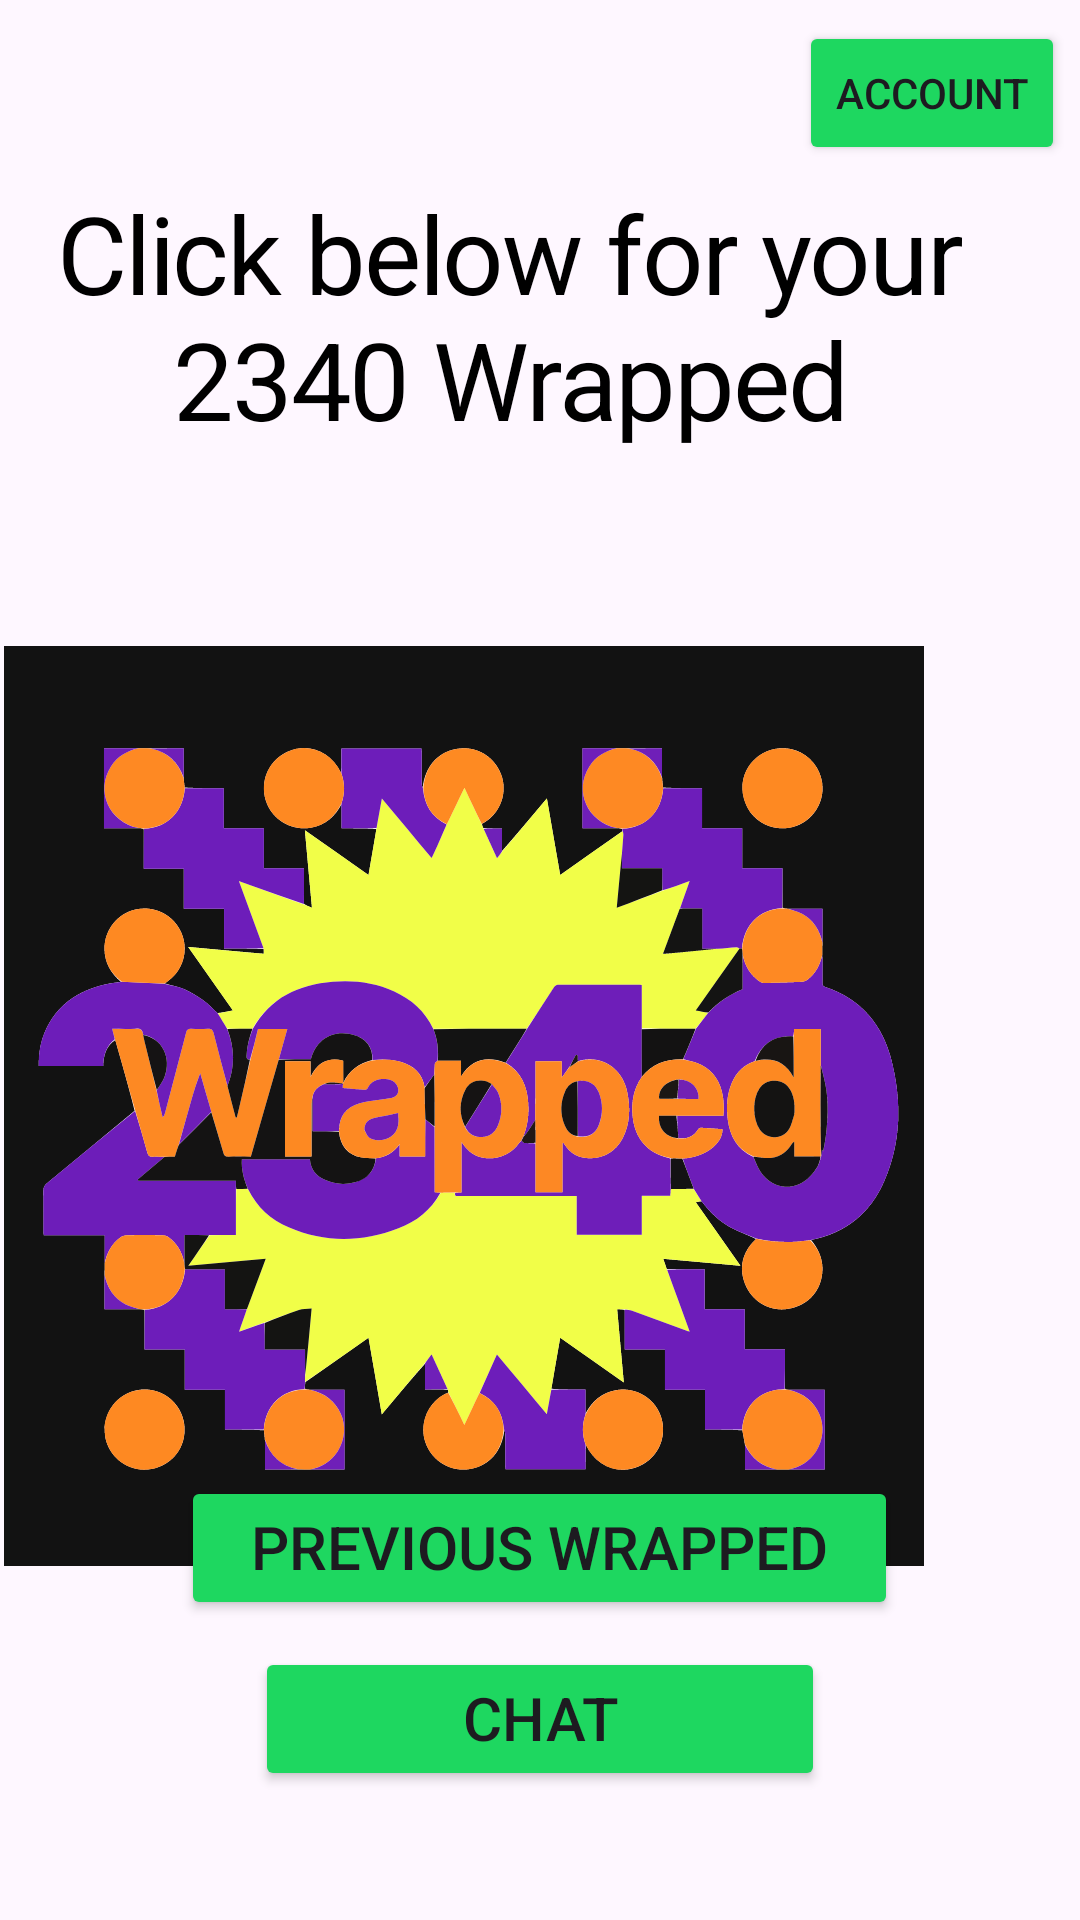

Reconstruct the res/layout file that produces this screen, plus the resources it refers to.
<!-- AndroidManifest.xml: application theme Theme.SpotifySDKImplementation -->
<!-- res/layout/wrapped_page.xml -->
<?xml version="1.0" encoding="utf-8"?>
<RelativeLayout xmlns:android="http://schemas.android.com/apk/res/android"
    xmlns:app="http://schemas.android.com/apk/res-auto"
    xmlns:tools="http://schemas.android.com/tools"
    android:layout_width="match_parent"
    android:layout_height="match_parent"
    tools:context=".WrappedPage">

    <TextView
        android:id="@+id/click_below"
        android:layout_width="345dp"
        android:layout_height="89dp"
        android:layout_alignParentLeft="true"
        android:layout_alignParentTop="true"
        android:layout_alignParentEnd="true"
        android:layout_marginLeft="20dp"
        android:layout_marginTop="60dp"
        android:layout_marginEnd="20dp"
        android:gravity="center_horizontal|top"
        android:text="@string/click_for_wrapped"
        android:textAppearance="@style/click_below" />

    <View
        android:id="@+id/wrapped_art"
        android:layout_width="307dp"
        android:layout_height="307dp"
        android:layout_alignParentLeft="true"
        android:layout_alignParentTop="true"
        android:layout_alignParentEnd="true"
        android:layout_marginLeft="52dp"
        android:layout_marginTop="215dp"
        android:layout_marginEnd="52dp"
        android:background="@drawable/wrapped_art" />

    <Button
        android:id="@+id/previous_wrapped_button"
        android:layout_width="239dp"
        android:layout_height="48dp"
        android:layout_centerHorizontal="true"
        android:layout_alignParentBottom="true"
        android:layout_marginBottom="100dp"
        android:text="@string/previous_wrapped"
        android:textSize="20dp"
        android:gravity="center_horizontal|top"
        android:backgroundTint="@color/green"
        />

    

    <Button
        android:id="@+id/chat_button"
        android:layout_width="239dp"
        android:layout_height="48dp"
        android:layout_alignParentStart="true"
        android:layout_alignParentEnd="true"
        android:layout_alignParentBottom="true"
        android:layout_marginStart="85dp"
        android:layout_marginEnd="85dp"
        android:layout_marginBottom="43dp"
        android:backgroundTint="@color/green"
        android:gravity="center_horizontal|top"
        android:text="Chat"
        android:textSize="20dp" />


    <Button
        android:id="@+id/accessAccountButton"
        android:layout_width="wrap_content"
        android:layout_height="wrap_content"
        android:layout_alignParentTop="true"
        android:layout_alignParentEnd="true"
        android:layout_marginTop="7dp"
        android:layout_marginEnd="5dp"
        android:backgroundTint="@color/green"
        android:text="Account" />

</RelativeLayout>
<!-- resources referenced by this layout -->
<resources>
  <color name="green">#1ED760</color>
  <!-- drawable wrapped_art: vector/xml drawable (drawable, 46314 chars, omitted) -->
  <string name="click_for_wrapped">Click below for your 2340 Wrapped</string>
  <string name="previous_wrapped">Previous wrapped</string>
  <style name="click_below">
          <item name="android:textSize">36sp</item>
          <item name="android:letterSpacing">-0.02</item>
          <item name="android:textColor">#000000</item>
      </style>
  <style name="Theme.SpotifySDKImplementation" parent="Base.Theme.SpotifySDKImplementation" />
  <style name="Base.Theme.SpotifySDKImplementation" parent="Theme.Material3.DayNight.NoActionBar">
          
          
      </style>
</resources>
